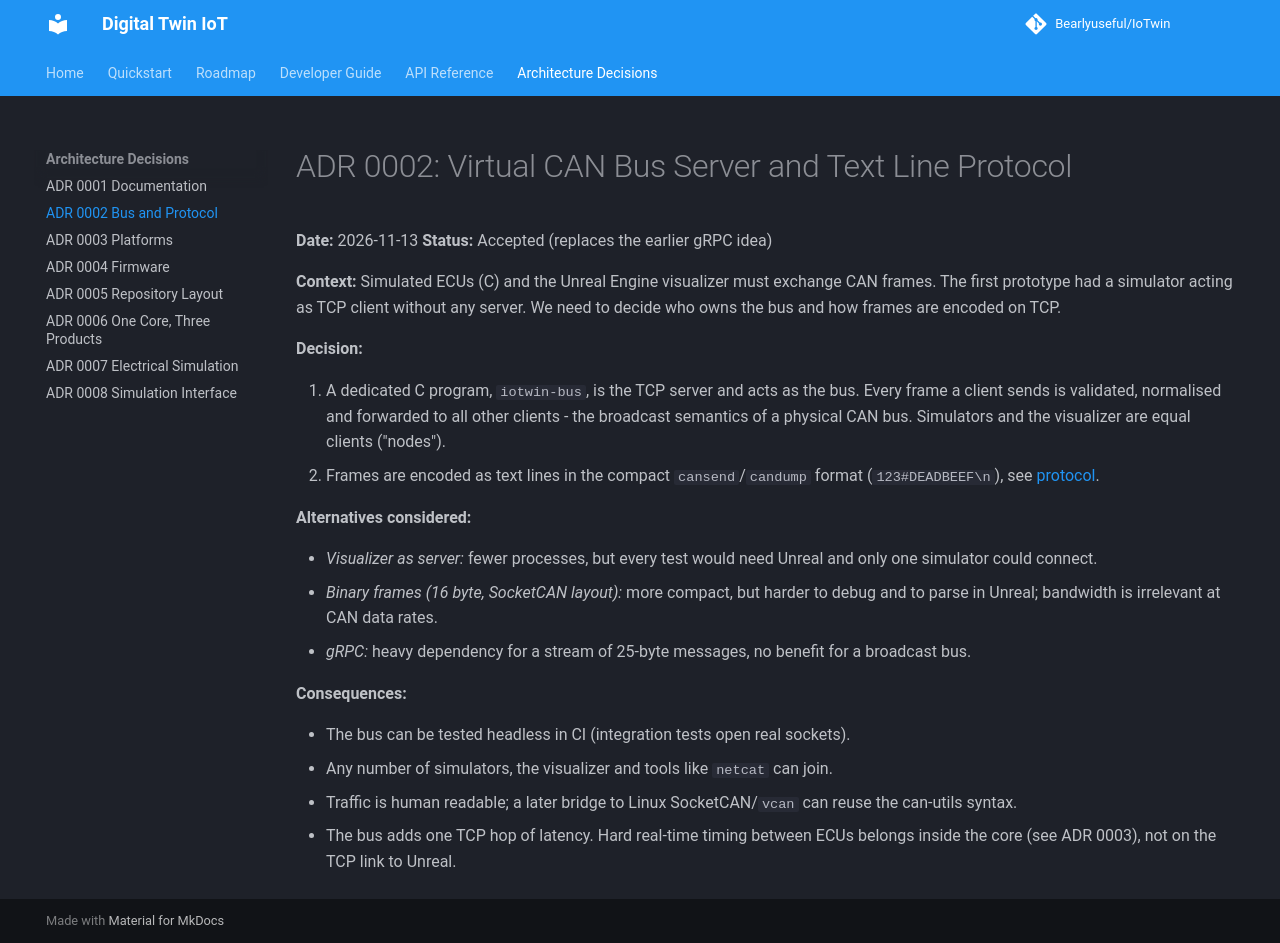

repository: Bearlyuseful/IoTwin · page: adr/0002-bus-server-and-text-protocol/index.html · generator: mkdocs

# ADR 0002: Virtual CAN Bus Server and Text Line Protocol

**Date:** 2026-11-13
**Status:** Accepted (replaces the earlier gRPC idea)

**Context:**
Simulated ECUs (C) and the Unreal Engine visualizer must exchange CAN frames.
The first prototype had a simulator acting as TCP client without any server.
We need to decide who owns the bus and how frames are encoded on TCP.

**Decision:**

1. A dedicated C program, `iotwin-bus`, is the TCP server and acts as the bus.
   Every frame a client sends is validated, normalised and forwarded to all
   other clients - the broadcast semantics of a physical CAN bus.
   Simulators and the visualizer are equal clients ("nodes").
2. Frames are encoded as text lines in the compact `cansend`/`candump`
   format (`123#DEADBEEF\n`), see [protocol](../dev/protocol.md).

**Alternatives considered:**

- *Visualizer as server:* fewer processes, but every test would need Unreal
  and only one simulator could connect.
- *Binary frames (16 byte, SocketCAN layout):* more compact, but harder to
  debug and to parse in Unreal; bandwidth is irrelevant at CAN data rates.
- *gRPC:* heavy dependency for a stream of 25-byte messages, no benefit for
  a broadcast bus.

**Consequences:**

- The bus can be tested headless in CI (integration tests open real sockets).
- Any number of simulators, the visualizer and tools like `netcat` can join.
- Traffic is human readable; a later bridge to Linux SocketCAN/`vcan` can
  reuse the can-utils syntax.
- The bus adds one TCP hop of latency. Hard real-time timing between ECUs
  belongs inside the core (see ADR 0003), not on the TCP link to Unreal.
